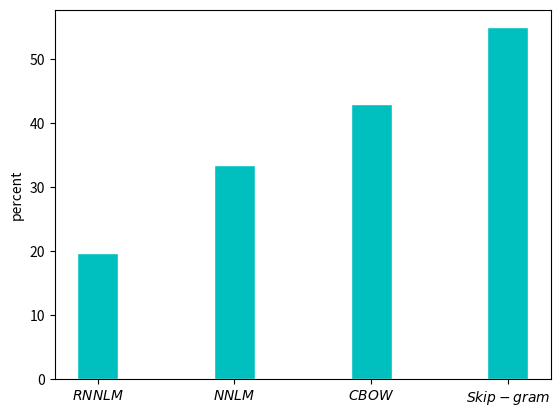

This figure's Python source:
import matplotlib.pyplot as plt
import numpy as np


x = np.linspace(1, 6, 6)
x1 = np.linspace(1,3,3)
x2=np.linspace(1, 4, 4)
#
# y = [55767, 17570, 9545, 6778, 6196, 4320]
# y1 = [222, 57, 16]
# y2 = [0.859,0.8218,0.84]
# y3 = [0.7978, 0.7804, 0.7886]

y21 = [19.8, 33.5, 43, 55]
# plt.bar(x, y, color = 'black', edgecolor = 'black', width=0.3)
# plt.bar(x1, y2, color = 'black', edgecolor = 'black', width=0.2)
# plt.bar(x1+0.2, y3, color = 'white', edgecolor = 'black', width=0.2)
# for x, y in zip(x, y):
#     plt.text(x, y + 0.1, '%s' % y, ha = 'center', va = 'bottom')

# plt.xticks([1, 2, 3, 4, 5, 6], [r'$TensorFlow$', r'$Caffe$', r"$MXNeT$",r'$Torch$',r'$Theano$',r'$Caffe2$'])
plt.bar(x2, y21, color = 'c', edgecolor = 'white', width=0.3)
# plt.xticks([1.1, 2.1, 3.1],[r'$Precision$', r'$Recall$', r'$F1\ Score$'])
plt.ylabel("percent")
plt.xticks([1, 2, 3,4],[r'$RNNLM$', r'$NNLM$', r'$CBOW$', r'$Skip-gram$'])

plt.show()
